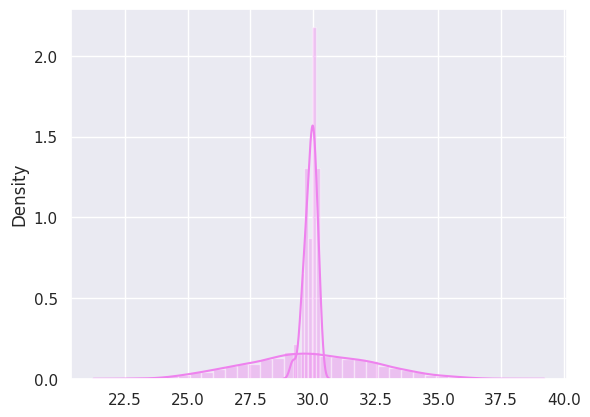

Generate this figure with matplotlib:
import numpy as np
import statistics as stats
import seaborn as sns
import matplotlib.pyplot as plt

#Obtiene, suma y retorna las demoras de las tareas a, b, y c del acceso superior 
def calcular_acceso_superior():
    tarea_a = np.random.uniform(2,4)
    tarea_b = np.random.uniform(3,6)
    tarea_c = np.random.uniform(2,5)
    return tarea_a + tarea_b + tarea_c

#Obtiene, suma y retorna las demoras de las tareas d y e del acceso medio
def calcular_acceso_medio():
    tarea_d = np.random.uniform(3,6)
    tarea_e = np.random.uniform(2,5)
    return tarea_d + tarea_e

#Obteniene, suma y retorna las demoras de las tareas f y g del acceso inferior
def calcular_acceso_inferior():
    tarea_f = np.random.uniform(4,8)
    tarea_g = np.random.uniform(3,7)
    return tarea_f + tarea_g

#Obtiene y retorna las demoras de los accesos
def preparar_desayuno():
    acceso_superior = calcular_acceso_superior()
    acceso_medio = calcular_acceso_medio()
    acceso_inferior = calcular_acceso_inferior()
    return [acceso_superior,acceso_medio,acceso_inferior]    

#Calcula el intervalo de confianza
def calcular_IC(n, media, desvio, z):
    l = z * (desvio / np.sqrt(n))
    return media - l ,  media + l 

def graficar_histograma(a):
    sns.set()
    sns.distplot(a,color="violet")
    plt.show()

if __name__ == "__main__":
    
    CANT_EXPERIMENTOS = 30
    CANT_CORRIDAS = 100
    duraciones = []
    promedios_experimentos = []
    criticidad_as = 0
    criticidad_am = 0
    criticidad_ai = 0

    #Simulacion de los 30 experimentos de 100 corridas
    for i in range(CANT_EXPERIMENTOS):
        duracion_experimento = 0
        for j in range(CANT_CORRIDAS):
            accesos = preparar_desayuno()
            duracion_corrida = sum(accesos)
            duraciones.append(duracion_corrida)
            duracion_experimento += duracion_corrida

            #Obtengo el acceso mas critico y aumento su contador
            criticidad = max(accesos)        
            if criticidad == accesos[0]:
                criticidad_as += 1
            if criticidad == accesos[1]:
                criticidad_am += 1
            if criticidad == accesos[2]:
                criticidad_ai += 1

        promedios_experimentos.append(duracion_experimento/CANT_CORRIDAS)

    
    media = stats.mean(duraciones)
    z = 2.57
    limite_inferior, limite_superior = calcular_IC(len(duraciones), media, stats.stdev(duraciones), z)     
    
    #Calculo los porcentajes de la criticidad de cada acceso
    porcentaje_criticidad_as = criticidad_as * 100 / (CANT_EXPERIMENTOS * CANT_CORRIDAS) 
    porcentaje_criticidad_am = criticidad_am * 100 / (CANT_EXPERIMENTOS * CANT_CORRIDAS)
    porcentaje_criticidad_ai = criticidad_ai * 100 / (CANT_EXPERIMENTOS * CANT_CORRIDAS)
    
    print("El tiempo promedio de finalizacion del proyecto es de ",media," minutos")
    print("El Intervalo de confianza tiene un limite inferior = ",limite_inferior," y un limite superior = ",limite_superior)
    print("El porcentaje de criticidad del acceso superior es de ",porcentaje_criticidad_as,"%")
    print("El porcentaje de criticidad del acceso medio es de ",porcentaje_criticidad_am,"%")
    print("El porcentaje de criticidad del acceso inferior es de ",porcentaje_criticidad_ai, "%")

    graficar_histograma(duraciones)
    graficar_histograma(promedios_experimentos)